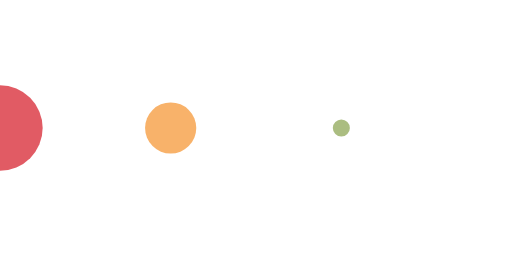
t = 0.00 s
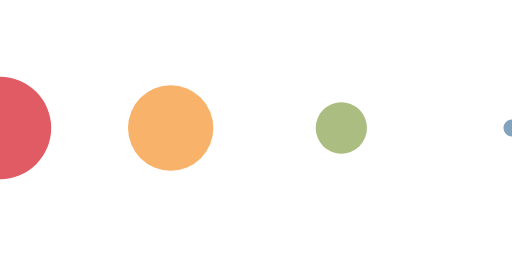
t = 0.12 s
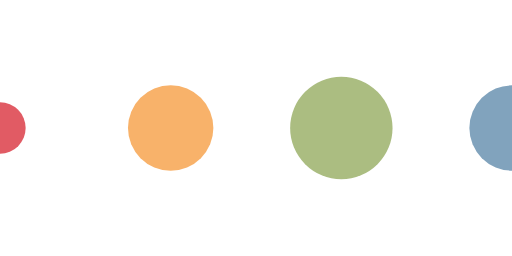
t = 0.37 s
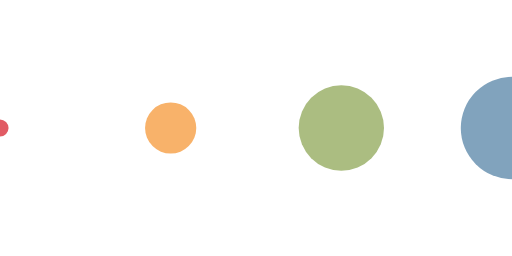
t = 0.50 s
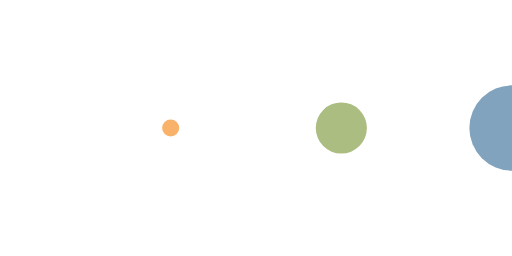
t = 0.62 s
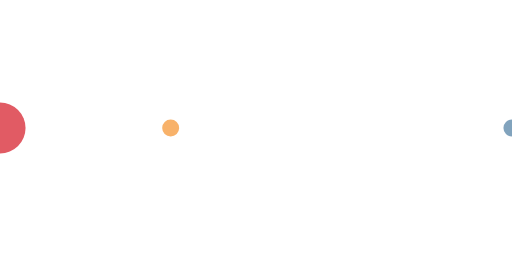
t = 0.87 s

The animated SVG that drew these frames (rendered in a browser with its animation timeline set to each time). Animation: 4 SMIL elements (animateTransform=4); one cycle of 0.99 s, repeats indefinitely.

<svg xmlns="http://www.w3.org/2000/svg" xmlns:xlink="http://www.w3.org/1999/xlink" style="margin:auto;background: none;display:block;" width="60px" height="20px" viewBox="20 35 60 30">
<g transform="translate(20 50)">
<circle cx="0" cy="0" r="6" fill="#e15b64">
  <animateTransform attributeName="transform" type="scale" begin="-0.3712871287128713s" calcMode="spline" keySplines="0.3 0 0.7 1;0.3 0 0.7 1" values="0;1;0" keyTimes="0;0.5;1" dur="0.9900990099009901s" repeatCount="indefinite"></animateTransform>
</circle>
</g><g transform="translate(40 50)">
<circle cx="0" cy="0" r="6" fill="#f8b26a">
  <animateTransform attributeName="transform" type="scale" begin="-0.24752475247524752s" calcMode="spline" keySplines="0.3 0 0.7 1;0.3 0 0.7 1" values="0;1;0" keyTimes="0;0.5;1" dur="0.9900990099009901s" repeatCount="indefinite"></animateTransform>
</circle>
</g><g transform="translate(60 50)">
<circle cx="0" cy="0" r="6" fill="#abbd81">
  <animateTransform attributeName="transform" type="scale" begin="-0.12376237623762376s" calcMode="spline" keySplines="0.3 0 0.7 1;0.3 0 0.7 1" values="0;1;0" keyTimes="0;0.5;1" dur="0.9900990099009901s" repeatCount="indefinite"></animateTransform>
</circle>
</g><g transform="translate(80 50)">
<circle cx="0" cy="0" r="6" fill="#81a3bd">
  <animateTransform attributeName="transform" type="scale" begin="0s" calcMode="spline" keySplines="0.3 0 0.7 1;0.3 0 0.7 1" values="0;1;0" keyTimes="0;0.5;1" dur="0.9900990099009901s" repeatCount="indefinite"></animateTransform>
</circle>
</g>
</svg>